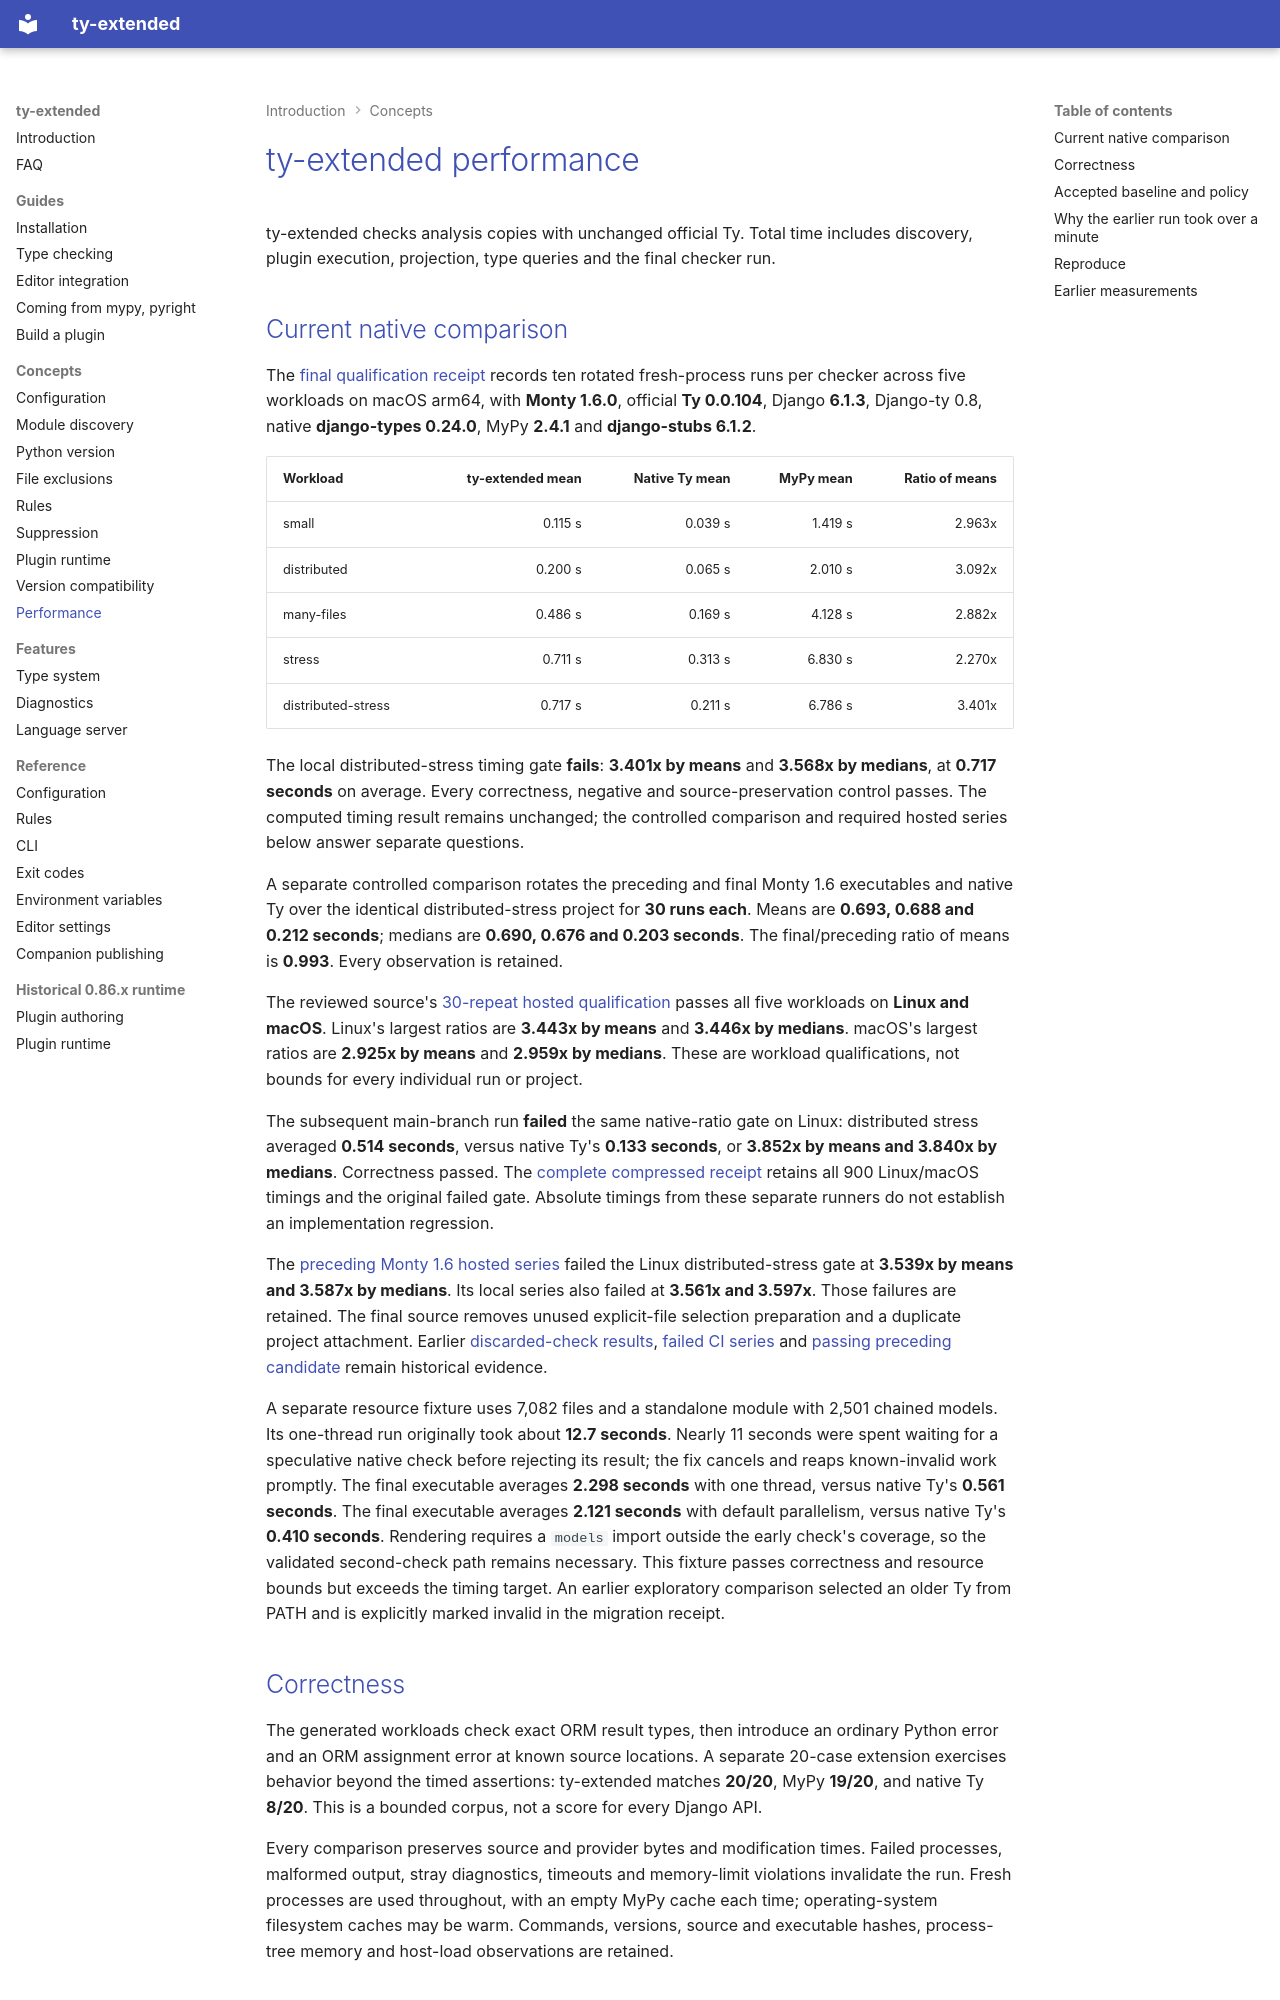

repository: regularkevvv/ty-extended · page: performance/index.html · generator: mkdocs

# ty-extended performance

ty-extended checks analysis copies with unchanged official Ty. Total time includes discovery, plugin execution, projection, type queries and the final checker run.

## Current native comparison

The [final qualification receipt](qualification/final-0.90.0.json) records ten rotated fresh-process runs per checker across five workloads on macOS arm64, with **Monty 1.6.0**, official **Ty 0.0.104**, Django **6.1.3**, Django-ty 0.8, native **django-types 0.24.0**, MyPy **2.4.1** and **django-stubs 6.1.2**.

| Workload           | ty-extended mean | Native Ty mean | MyPy mean | Ratio of means |
| ------------------ | ---------------: | -------------: | --------: | -------------: |
| small              |          0.115 s |        0.039 s |   1.419 s |         2.963x |
| distributed        |          0.200 s |        0.065 s |   2.010 s |         3.092x |
| many-files         |          0.486 s |        0.169 s |   4.128 s |         2.882x |
| stress             |          0.711 s |        0.313 s |   6.830 s |         2.270x |
| distributed-stress |          0.717 s |        0.211 s |   6.786 s |         3.401x |

The local distributed-stress timing gate **fails**: **3.401x by means** and **3.568x by medians**, at **0.717 seconds** on average. Every correctness, negative and source-preservation control passes. The computed timing result remains unchanged; the controlled comparison and required hosted series below answer separate questions.

A separate controlled comparison rotates the preceding and final Monty 1.6 executables and native Ty over the identical distributed-stress project for **30 runs each**. Means are **0.693, 0.688 and 0.212 seconds**; medians are **0.690, 0.676 and 0.203 seconds**. The final/preceding ratio of means is **0.993**. Every observation is retained.

The reviewed source's [30-repeat hosted qualification](qualification/performance-ci-monty16-0.90.0.json) passes all five workloads on **Linux and macOS**. Linux's largest ratios are **3.443x by means** and **3.446x by medians**. macOS's largest ratios are **2.925x by means** and **2.959x by medians**. These are workload qualifications, not bounds for every individual run or project.

The subsequent main-branch run **failed** the same native-ratio gate on Linux: distributed stress averaged **0.514 seconds**, versus native Ty's **0.133 seconds**, or **3.852x by means and 3.840x by medians**. Correctness passed. The [complete compressed receipt](qualification/performance-main-before-0.90.0.json.gz) retains all 900 Linux/macOS timings and the original failed gate. Absolute timings from these separate runners do not establish an implementation regression.

The [preceding Monty 1.6 hosted series](qualification/performance-ci-monty16-before-0.90.0.json) failed the Linux distributed-stress gate at **3.539x by means and 3.587x by medians**. Its local series also failed at **3.561x and 3.597x**. Those failures are retained. The final source removes unused explicit-file selection preparation and a duplicate project attachment. Earlier [discarded-check results](qualification/native-check-cancellation-0.90.0.json), [failed CI series](qualification/performance-ci-repeat-0.90.0.json) and [passing preceding candidate](qualification/performance-ci-cancel-0.90.0.json) remain historical evidence.

A separate resource fixture uses 7,082 files and a standalone module with 2,501 chained models. Its one-thread run originally took about **12.7 seconds**. Nearly 11 seconds were spent waiting for a speculative native check before rejecting its result; the fix cancels and reaps known-invalid work promptly. The final executable averages **2.298 seconds** with one thread, versus native Ty's **0.561 seconds**. The final executable averages **2.121 seconds** with default parallelism, versus native Ty's **0.410 seconds**. Rendering requires a `models` import outside the early check's coverage, so the validated second-check path remains necessary. This fixture passes correctness and resource bounds but exceeds the timing target. An earlier exploratory comparison selected an older Ty from PATH and is explicitly marked invalid in the migration receipt.

## Correctness

The generated workloads check exact ORM result types, then introduce an ordinary Python error and an ORM assignment error at known source locations. A separate 20-case extension exercises behavior beyond the timed assertions: ty-extended matches **20/20**, MyPy **19/20**, and native Ty **8/20**. This is a bounded corpus, not a score for every Django API.

Every comparison preserves source and provider bytes and modification times. Failed processes, malformed output, stray diagnostics, timeouts and memory-limit violations invalidate the run. Fresh processes are used throughout, with an empty MyPy cache each time; operating-system filesystem caches may be warm. Commands, versions, source and executable hashes, process-tree memory and host-load observations are retained.
